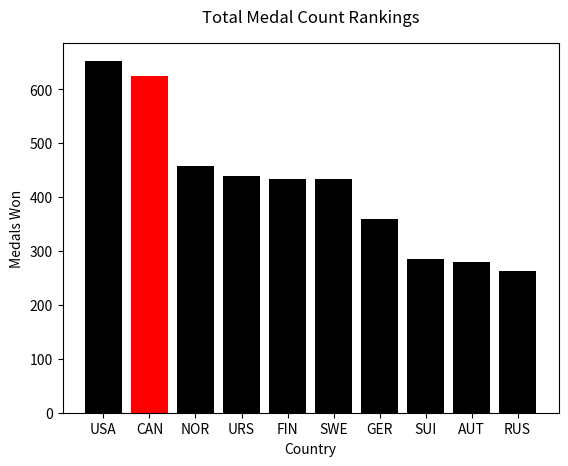

Reproduce this figure in Python.
import matplotlib.pyplot as plt 
import numpy as np

medals = [653, 625, 457, 440, 434, 433, 360, 285, 280, 263]
country = ["USA", "CAN", "NOR", "URS", "FIN", "SWE", "GER", "SUI", "AUT", "RUS"]

colors=["black", "red", "black", "black", "black", "black", "black", "black", "black", "black",]

ypos = np.arange(len(country))

plt.ylabel("Medals Won")
plt.xlabel("Country")

plt.xticks(ypos, country)
plt.bar(ypos, medals, color=colors)

plt.title("Total Medal Count Rankings", pad="15")

plt.show()
